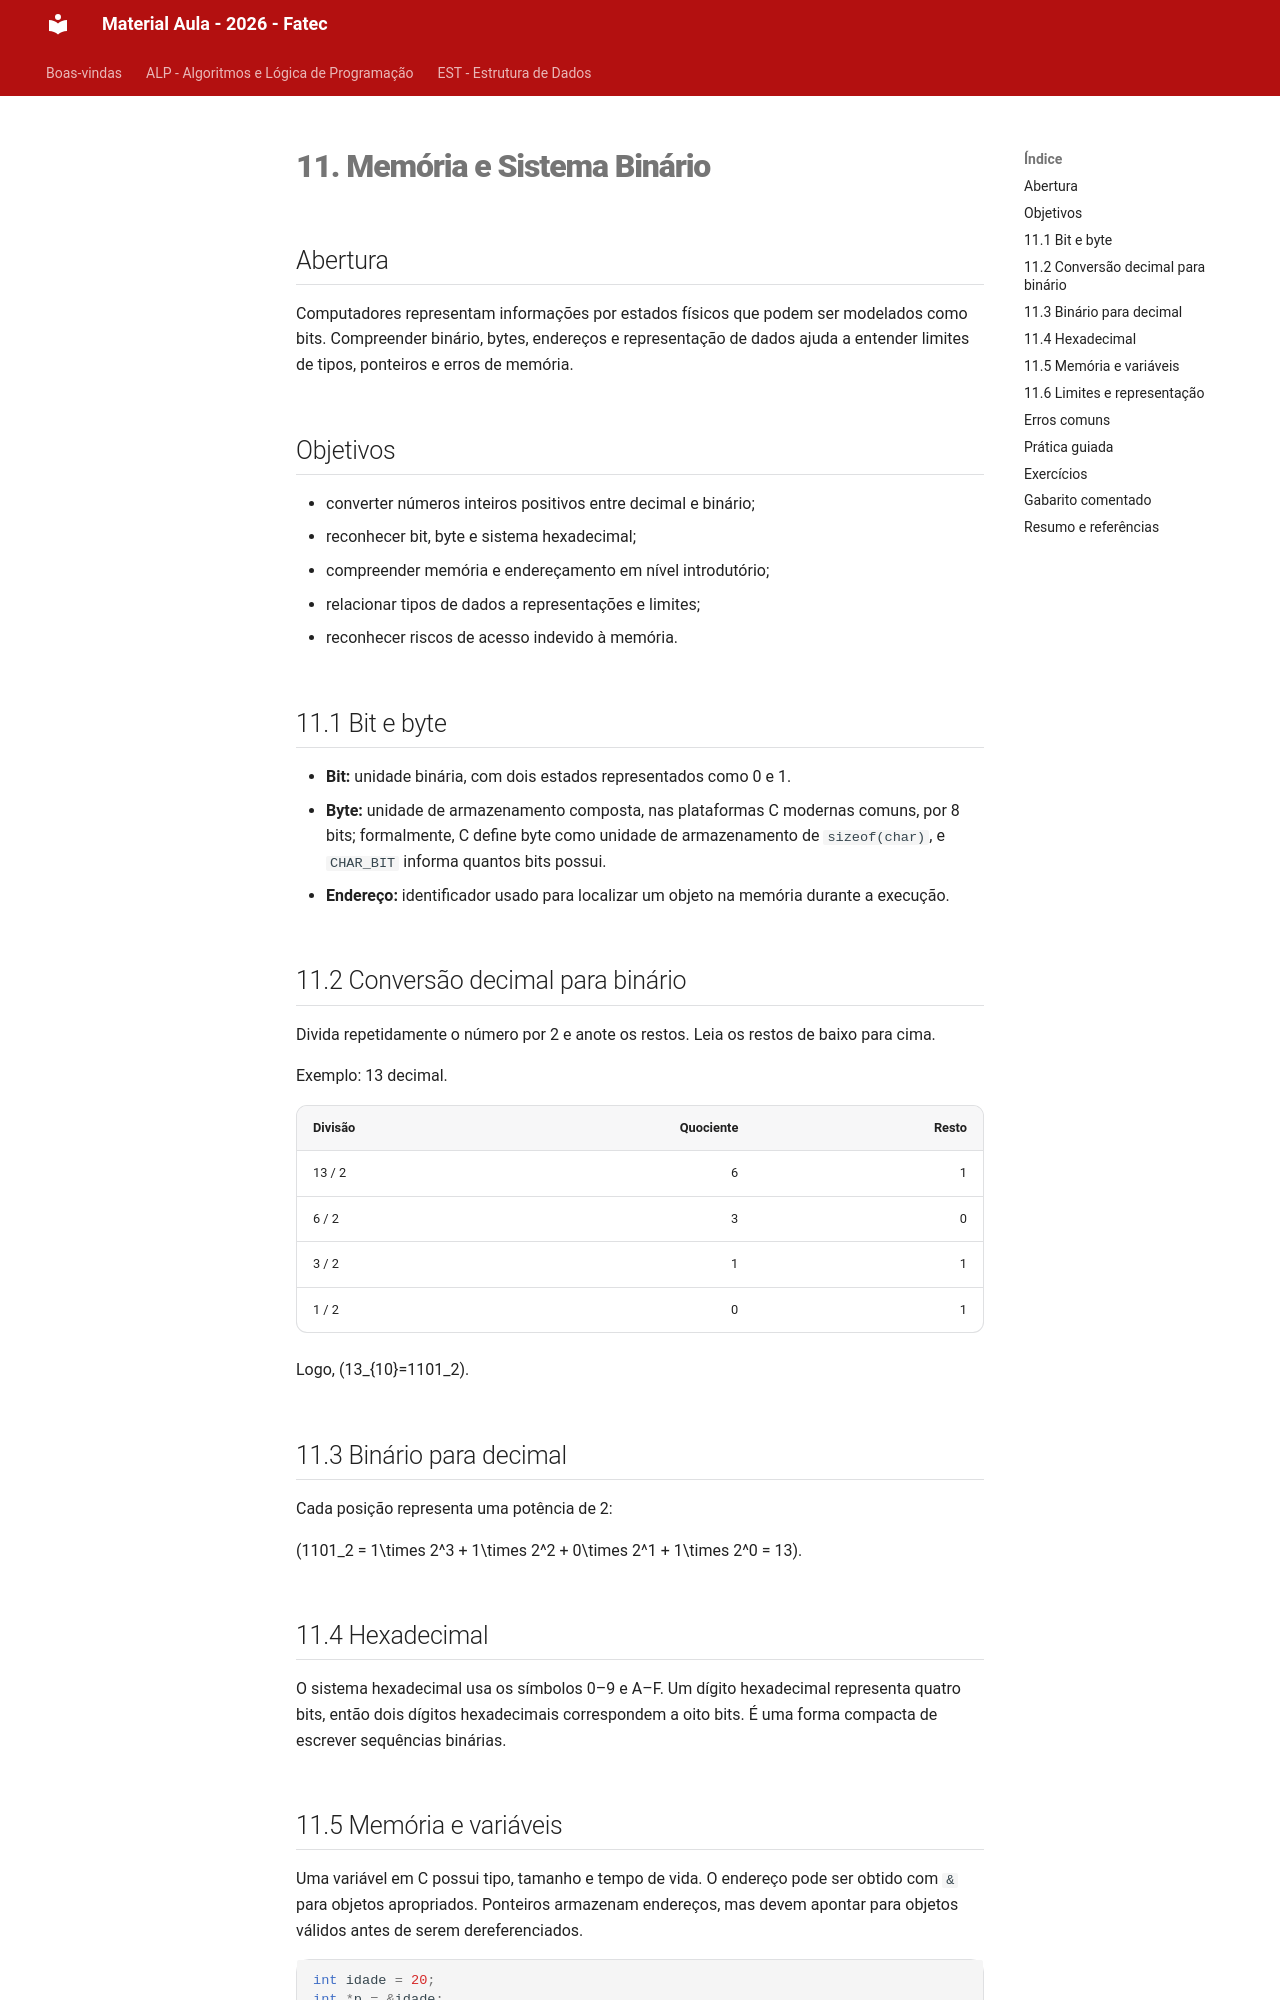

repository: thissyalmeida/fatec-material-aulas · page: ALP/apostila/capitulos/11-memoria-binario.html · generator: mkdocs

# 11. Memória e Sistema Binário

## Abertura

Computadores representam informações por estados físicos que podem ser modelados como bits. Compreender binário, bytes, endereços e representação de dados ajuda a entender limites de tipos, ponteiros e erros de memória.

## Objetivos

- converter números inteiros positivos entre decimal e binário;
- reconhecer bit, byte e sistema hexadecimal;
- compreender memória e endereçamento em nível introdutório;
- relacionar tipos de dados a representações e limites;
- reconhecer riscos de acesso indevido à memória.

## 11.1 Bit e byte

- **Bit:** unidade binária, com dois estados representados como 0 e 1.
- **Byte:** unidade de armazenamento composta, nas plataformas C modernas comuns, por 8 bits; formalmente, C define byte como unidade de armazenamento de `sizeof(char)`, e `CHAR_BIT` informa quantos bits possui.
- **Endereço:** identificador usado para localizar um objeto na memória durante a execução.

## 11.2 Conversão decimal para binário

Divida repetidamente o número por 2 e anote os restos. Leia os restos de baixo para cima.

Exemplo: 13 decimal.

| Divisão | Quociente | Resto |
|---|---:|---:|
| 13 / 2 | 6 | 1 |
| 6 / 2 | 3 | 0 |
| 3 / 2 | 1 | 1 |
| 1 / 2 | 0 | 1 |

Logo, \(13_{10}=1101_2\).

## 11.3 Binário para decimal

Cada posição representa uma potência de 2:

\(1101_2 = 1\times 2^3 + 1\times 2^2 + 0\times 2^1 + 1\times 2^0 = 13\).

## 11.4 Hexadecimal

O sistema hexadecimal usa os símbolos 0–9 e A–F. Um dígito hexadecimal representa quatro bits, então dois dígitos hexadecimais correspondem a oito bits. É uma forma compacta de escrever sequências binárias.

## 11.5 Memória e variáveis

Uma variável em C possui tipo, tamanho e tempo de vida. O endereço pode ser obtido com `&` para objetos apropriados. Ponteiros armazenam endereços, mas devem apontar para objetos válidos antes de serem dereferenciados.

```c
int idade = 20;
int *p = &idade;
printf("%d\n", *p);  // lê o valor de idade por meio de p
```

O exemplo pressupõe que `p` aponta para `idade`, que continua existindo durante o uso.
